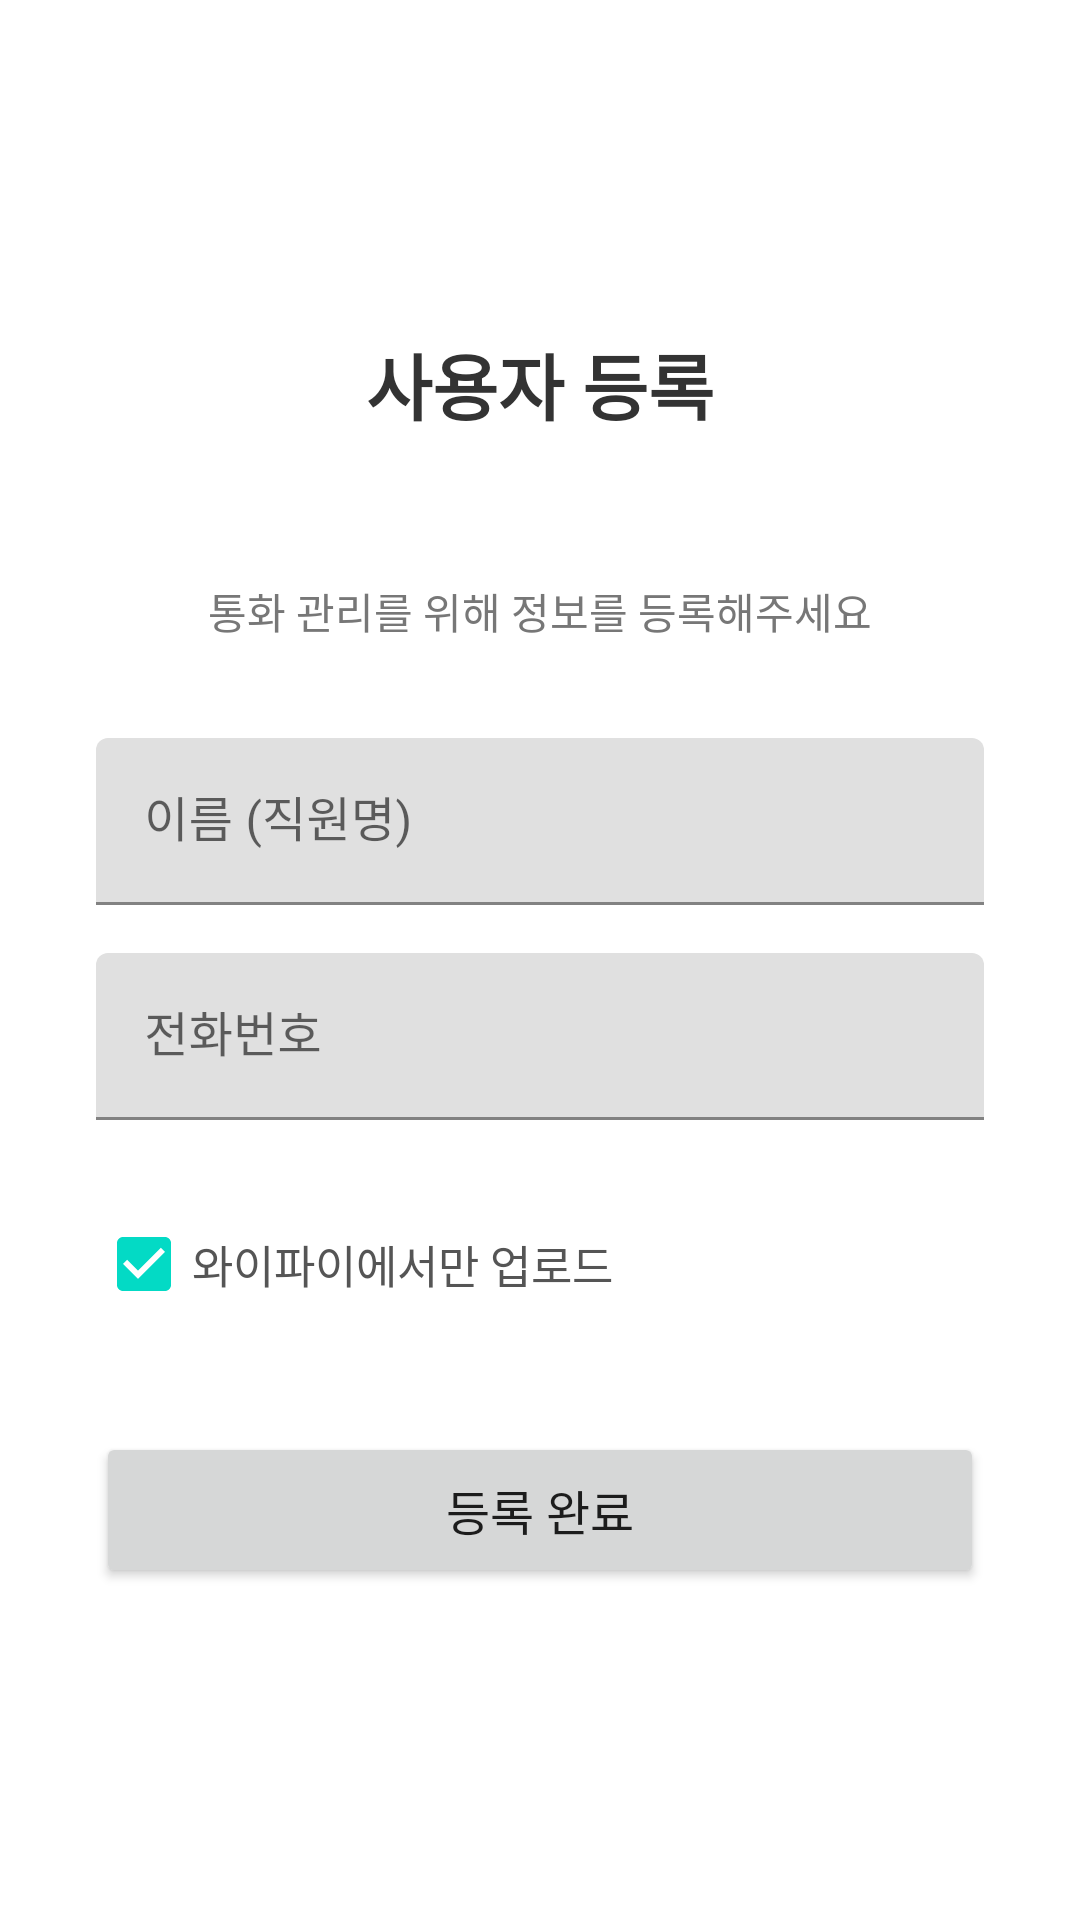

Reconstruct the res/layout file that produces this screen, plus the resources it refers to.
<!-- AndroidManifest.xml: activity theme Theme.AICallAgent -->
<!-- res/layout/activity_register.xml -->
<?xml version="1.0" encoding="utf-8"?>
<LinearLayout xmlns:android="http://schemas.android.com/apk/res/android"
    android:layout_width="match_parent"
    android:layout_height="match_parent"
    android:orientation="vertical"
    android:gravity="center"
    android:padding="32dp"
    android:background="#FFFFFF">

    <TextView
        android:layout_width="wrap_content"
        android:layout_height="wrap_content"
        android:text="사용자 등록"
        android:textSize="24sp"
        android:textStyle="bold"
        android:textColor="#333333"
        android:layout_marginBottom="48dp" />

    <TextView
        android:layout_width="wrap_content"
        android:layout_height="wrap_content"
        android:text="통화 관리를 위해 정보를 등록해주세요"
        android:textSize="14sp"
        android:textColor="#777777"
        android:layout_marginBottom="32dp" />

    <com.google.android.material.textfield.TextInputLayout
        android:layout_width="match_parent"
        android:layout_height="wrap_content"
        android:layout_marginBottom="16dp"
        android:hint="이름 (직원명)">

        <com.google.android.material.textfield.TextInputEditText
            android:id="@+id/etName"
            android:layout_width="match_parent"
            android:layout_height="wrap_content"
            android:inputType="textPersonName" />

    </com.google.android.material.textfield.TextInputLayout>

    <com.google.android.material.textfield.TextInputLayout
        android:layout_width="match_parent"
        android:layout_height="wrap_content"
        android:layout_marginBottom="24dp"
        android:hint="전화번호">

        <com.google.android.material.textfield.TextInputEditText
            android:id="@+id/etPhone"
            android:layout_width="match_parent"
            android:layout_height="wrap_content"
            android:inputType="phone" />

    </com.google.android.material.textfield.TextInputLayout>

    <CheckBox
        android:id="@+id/cbWifiOnly"
        android:layout_width="match_parent"
        android:layout_height="wrap_content"
        android:text="와이파이에서만 업로드"
        android:textSize="15sp"
        android:textColor="#555555"
        android:checked="true"
        android:layout_marginBottom="32dp" />

    <Button
        android:id="@+id/btnRegister"
        android:layout_width="match_parent"
        android:layout_height="52dp"
        android:text="등록 완료"
        android:textSize="16sp" />

</LinearLayout>
<!-- resources referenced by this layout -->
<resources>
  <style name="Theme.AICallAgent" parent="Theme.MaterialComponents.DayNight.DarkActionBar">
          <item name="colorPrimary">@color/purple_500</item>
          <item name="colorPrimaryVariant">@color/purple_700</item>
          <item name="colorOnPrimary">@color/white</item>
          <item name="colorSecondary">@color/teal_200</item>
          <item name="colorSecondaryVariant">@color/teal_700</item>
          <item name="colorOnSecondary">@color/black</item>
          <item name="android:statusBarColor">?attr/colorPrimaryVariant</item>
      </style>
  <color name="purple_500">#FF6200EE</color>
  <color name="purple_700">#FF3700B3</color>
  <color name="white">#FFFFFFFF</color>
  <color name="teal_200">#FF03DAC5</color>
  <color name="teal_700">#FF018786</color>
  <color name="black">#FF000000</color>
</resources>
